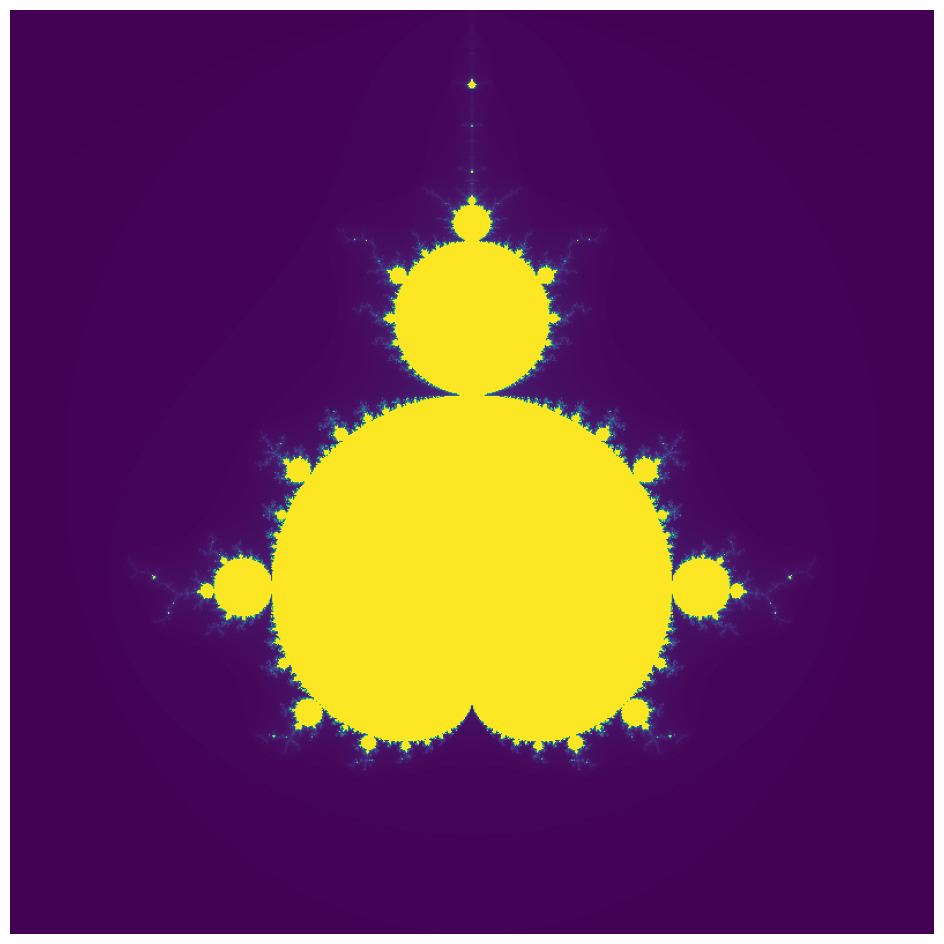

Generate this figure with matplotlib:
# Create a mandelbrot fractal image and display it

import numpy as np
import matplotlib.pyplot as plt

def mandelbrot(c, max_iter):
    z = 0
    n = 0
    while abs(z) <= 2 and n < max_iter:
        z = z*z + c
        n += 1
    return n

def mandelbrot_set(width, height, xmin, xmax, ymin, ymax, max_iter):
    r1 = np.linspace(xmin, xmax, width)
    r2 = np.linspace(ymin, ymax, height)
    return (r1, r2, np.array([[mandelbrot(complex(r, i), max_iter) for r in r1] for i in r2]))

width, height = 800, 800
xmin, xmax, ymin, ymax = -2.0, 1.0, -1.5, 1.5
max_iter = 255

r1, r2, mandelbrot_set = mandelbrot_set(width, height, xmin, xmax, ymin, ymax, max_iter)

plt.figure(figsize=(12, 12))
plt.imshow(mandelbrot_set.T, extent=(xmin, xmax, ymin, ymax))
plt.axis('off')
plt.show()
